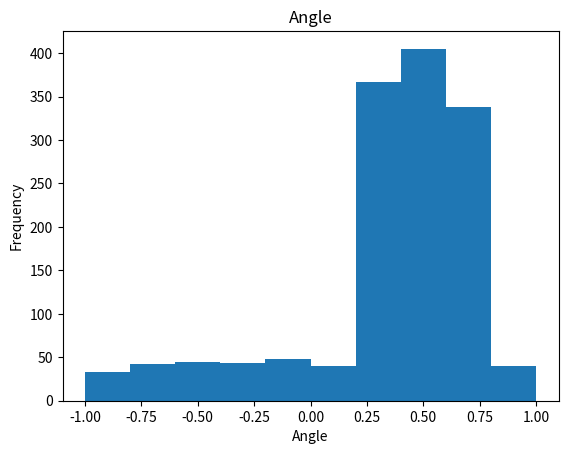

Reproduce this figure in Python.
import math as m
import random as r
import numpy as np
import matplotlib.pyplot as plt


#Assignment 1
def gluon_energy():
    return r.random() * .5 + .25
ar = []
for i in range(1000):
    ar += [gluon_energy()]

#plt.hist(ar)
#plt.title("Gluon Energy")
#plt.xlabel("Ratio")
#plt.ylabel("Frequency")

#fig = plt.gcf()

#Assignment 2
def gaussian(n):
    sdev = 2
    return np.exp(-(n**2) / (2 * sdev ** 2)) / (m.sqrt(2 * m.pi * sdev ** 2))

def angle():
    x = r.random()
    y = 10 * r.random() - 5
    if x < gaussian(y):
        return y
    else:
        return False

for i in range(1000):
    x = False
    while x == False:
        x = angle()
    ar += [x]

plt.hist(ar, bins=[-1, -.8, -.6, -.4, -.2, 0, .2, .4, .6, .8, 1])
plt.title("Angle")
plt.xlabel("Angle")
plt.ylabel("Frequency")

fig2 = plt.gcf()
plt.show()
